The GitHub repository andarouler/ai-lab-assignment contains a labelled image folder "dataset" with 4 categories: artistic rainy, artistic sunny, realistic rainy, realistic sunny. Examples follow, each with its label.

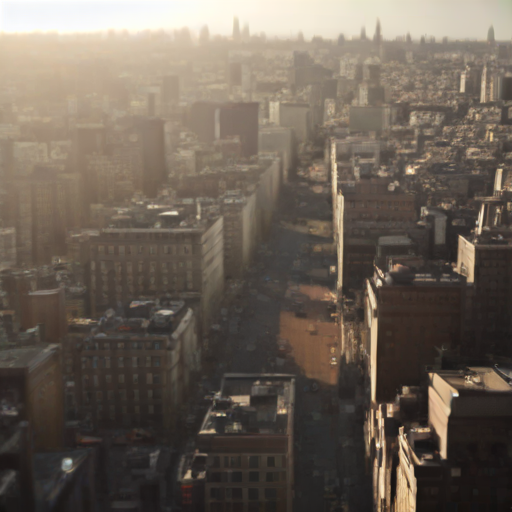
Label: realistic sunny

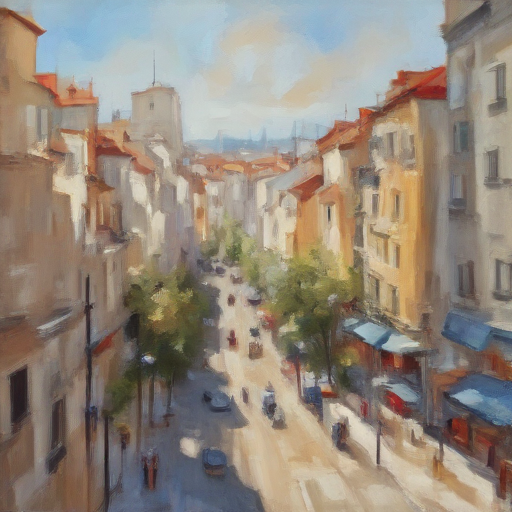
Label: artistic sunny

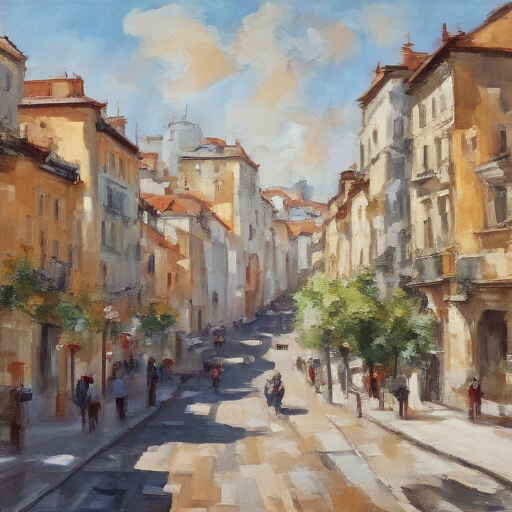
Label: artistic sunny

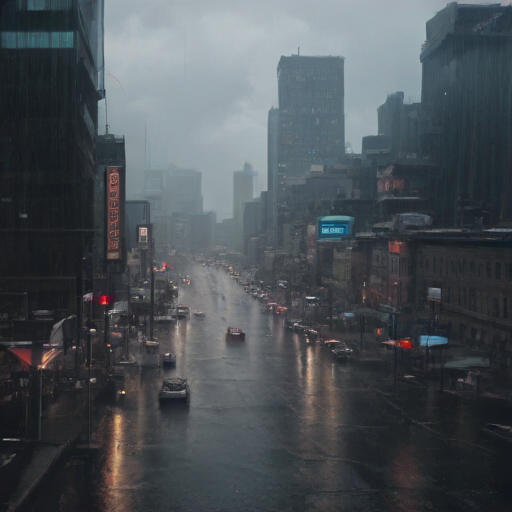
Label: realistic rainy

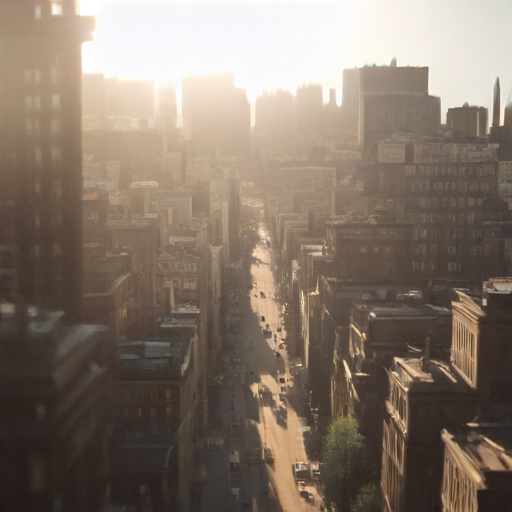
Label: realistic sunny

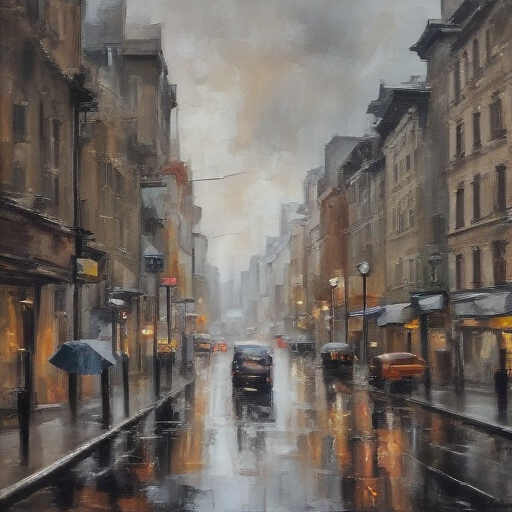
Label: artistic rainy
